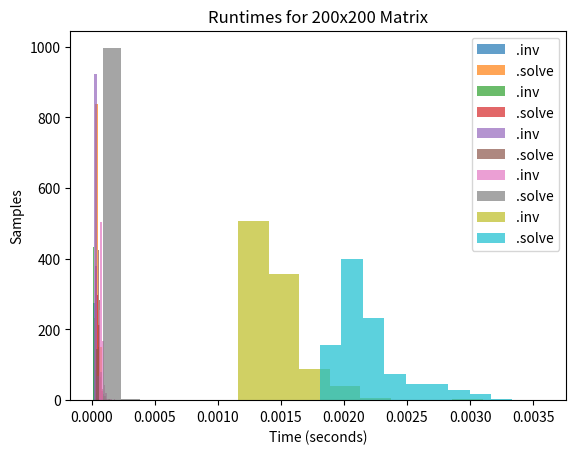

Python code for this plot:
# [redacted]
# COMP 347 - Machine Learning
# HW No. 1

import numpy             as np
import scipy.linalg      as LA
import time
import pandas            as pd
import matplotlib.pyplot as plt


# Problem 1 - Some Linear Algebraic Observations
#------------------------------------------------------------------------------
"""
 1a. -- Randomly initialize a matrix A that has fewer columns than rows
 (e.g. 20x5) and compute the eigenvalues of the matrices A^TA and AA^T.  What
 do you observe about the eigenvalues of the two matrices?  Compute the determinant
 of the smaller matrix and compare this to the product of all the eigenvalues.
 Write a comment explaining your observations.
"""

# 1a.
A = np.random.rand(5, 4)
AT = np.transpose(A)
ATA = np.matmul(AT, A)
AAT = np.matmul(A, AT)
evATA = LA.eig(ATA)[0].real
print("ev of A^TA: ")
print(evATA)
evAAT = LA.eig(AAT)[0].real
print("ev of AA^T: ")
print(evAAT)
print("Dimensions of ATA: ")
print(ATA.shape)
print("Dimensions of AAT: ")
print(AAT.shape)
print("ATA is smaller.")
evProd = np.prod(evATA)
print("product of eigenvalues: ")
print(evProd)
ATAdet = LA.det(ATA)
print("det. of ATA: ")
print(ATAdet)

'''AA^T has one more eigenvalue than A^TA, but the other eigenvalues of each
are equal if you discount the complex numbers in A^TA.
The determinant of A^TA is equal to the product of all its eigenvalues.'''

"""
 1b. -- For the smaller matrix above, find the eigenvalues of the inverse and
 compare these to the eigenvalues of the original matrix.  What is their
 relationship?  Demonstrate their relationship by writing some code below.  
 Write a comment explaining the relationship and how your code deomstrates this.
"""

#1b
ATAinv = LA.inv(ATA)
# print(ATAinv)
evATAinv = LA.eig(ATAinv)[0].real
print("original ev: ")
print(evATA)
print("inverse ev: ")
print(evATAinv)
print("inverse of inverse ev:")
check = []
for ev in evATAinv:
    check.append(float(1/ev.item()))
print(check)

'''My code takes the eigenvalues of the inverted matrix and inverts them.
The result is equal to the eigenvalues of the original matrix.
This displays that the eigenvalues of an inverse matrix are the inverse
of the original matrix's eigenvalues'''

"""
 1c. -- Initialize a random, square, non-symmetric matrix C.  Find the 
 eigenvalues of both C and its transpose.  What do you notice about the 
 eigenvalues for both matrices?  Show that they are the same by showing that
 the sum of their square differences amounts to a floating point error.  
 NOTE: you will likely need to sort both arrays.
"""

#1c
C = 0
while 1:
    temp = np.random.rand(3, 3)
    if not np.array_equal(temp, np.transpose(temp)):
        C = temp
        break

CT = np.transpose(C)
evC = LA.eig(C)[0].real
print("eigenvalues of C:")
print(evC)
evCT = LA.eig(CT)[0].real
print("eigenvalues of CT:")
print(evCT)
np.sort(evC)
np.sort(evCT)

def sumofsd(v, u):
    sum = 0
    for i, value in enumerate(v):
        sum += (v[i] - u[i]) ** 2
    return sum

print(sumofsd(evC, evCT))
'''
The eigenvalues for C and its transpose are equal. The sum of square 
differences must be 0, since they are the same values, yet it is an
astronomically low number, approximate to 0. This clearly displays
that this was a floating point error due to the computer.
'''

"""
 1d. -- Finding the eigenvalues and eigenvectors of a matrix is one example of
 a MATRIX DECOMPOSITION.  There are in fact many ways to decompose a matrix
 into a product of other matrices (the factors usually possessing some
 desirable property).  Explore the following matrix decompositions.  Write a 
 an explanation for what each one is doing and demonstrate the properties
 of the factors by writing code that demonstrates their structure.  Use the 
 internet to find formal and informal articles explaining the various 
 decompositions and cite your sources.  Write your ideas in a comment for 
 each one below:
 """

#1d
# Initialize matrix D:  
D = np.random.rand(3, 3)

# LU Factorization
print("### LU ###")
LU = LA.lu(D)
lower = LU[1]
upper = LU[2]
print("Is U equal to its upper triangle?")
print(np.array_equal(np.triu(upper), upper))
print("Is L equal to its lower triangle?")
print(np.array_equal(np.tril(lower), lower))

''' The LU decomposition decomposes a matrix into two factors, one being a lower 
triangular matrix L (where all entries above the diagonal are 0), and an upper
triangular matrix U (where all entries below the diagonal are 0). U is found through 
Gaussian elimination, where the matrix is put into row echelon form. L is then either
found through algebra or by using the remaining elements as multiplier coefficients.
My code demonstrates that U from the decomposition is equal to its upper triangle, 
and that L is equal to its lower triangle, hence proving that the factors are
upper and lower triangular matrices.
Reference: https://www.geeksforgeeks.org/l-u-decomposition-system-linear-equations/
'''

# QR Factorization
print("### QR ###")
QR = LA.qr(D)
Q = QR[0]
R = QR[1]
QT = np.transpose(Q)
# rounding to decimal place 5 here due to FP errors
QTQ = np.around(np.matmul(QT, Q), 5)
print("Is QTQ equal to its identity matrix?")
print(np.array_equal(QTQ, np.identity(QTQ.shape[0])))
print("Is R equal to its upper triangle?")
print(np.array_equal(R, np.triu(R)))

'''The QR decomposition decomposes a matrix into two factors, one being an orthogonal
matrix Q, and the other being an upper triangular matrix R. Both of these factors can
be computed through the Gram-Schmidt process, which takes a set of linearly independent 
vectors and finds an orthonormal basis for them. My code demonstrates that Q from the
decomposition is an orthogonal matrix by multiplying its transpose with the matrix on
the right to show that it is equal to its identity matrix. My code also displays that
R is equal to its upper triangle.
Reference: https://www.math.ucla.edu/~yanovsky/Teaching/Math151B/handouts/GramSchmidt.pdf'''

# Singular Value Decomposition (SVD)
print("### SVD ###")
SVD = LA.svd(D)
U = SVD[0]
V = np.transpose(SVD[2])
sigma = LA.diagsvd(SVD[1], D.shape[0], D.shape[1])
DDT = np.matmul(D, np.transpose(D))
DTD = np.matmul(np.transpose(D), D)
print("Is U an orthogonal matrix?")
UTU = np.around(np.matmul(np.transpose(U), U), 5)
print(np.array_equal(UTU, np.identity(UTU.shape[0])))
print("Is V an orthogonal matrix?")
VTV = np.around(np.matmul(np.transpose(V), V), 5)
print(np.array_equal(VTV, np.identity(VTV.shape[0])))
print("Printing Σ displays it is a diagonal matrix")
print(sigma)

'''The SVD decomposes a matrix into three factors, U being an orthogonal matrix, V^T being 
the transpose of an orthogonal matrix, and Σ being a diagonal matrix w/ positive real
entries along its diagonal. This is done by computing the singular values, which can be
found through the eigenvalues of the matrix multiplied by its transpose on the right. Then
the orthonormal set of vectors of the matrix's transpose multiplied by the matrix are found.
My code demonstrates that U and V are orthogonal matrices, and that printing Σ displays it 
is a diagonal matrix.
Reference: https://www.cs.princeton.edu/courses/archive/spring12/cos598C/svdchapter.pdf
'''


# Problem 2 - Run Times and Efficiency
#------------------------------------------------------------------------------
"""It turns out that inverting a matrix using LA.solve 
 is actually quite a bit slower than using LA.inv.  How bad is it?  Find out 
 for yourself by creating histograms of the run times.  Compare the two matrix
 inversion methods for matrices of sizes 5, 10, 20, 50, and 200 with 1000 
 samples for each size.  Record the amount of time each trial takes in two 
 separate arrays and plot their histograms (with annotations and title).  You 
 can randomly initialize a matrix using any method you wish, but using np.random.rand
 is especially convenient.

 Note: In plotting your histograms use the 'alpha' parameter to adjust the 
 color transparency so one can easily see the overlapping parts of your graphs.

 Some references: 
 https://scicomp.stackexchange.com/questions/22105/complexity-of-matrix-inversion-in-numpy
 https://docs.scipy.org/doc/scipy/reference/tutorial/linalg.html"""

# So make 5 diff. histograms based on each matrix size
# Every histogram will be made from the 2 arrays containing inv and solve runtimes
# Set bins to auto in .hist()

def runtimes(samplenum, shape):
    invResults = []
    solResults = []
    for i in range(samplenum):
        matrix = np.random.rand(shape, shape)
        b = np.identity(shape)
        invStart = time.time()
        LA.inv(matrix)
        invEnd = time.time()
        solStart = time.time()
        LA.solve(matrix, b)
        solEnd = time.time()
        invResults.append(invEnd - invStart)
        solResults.append(solEnd - solStart)
    return [invResults, solResults]

print("running samples...")
shape5 = runtimes(1000, 5)
inv5 = np.array(shape5[0])
sol5 = np.array(shape5[1])

shape10 = runtimes(1000, 10)
inv10 = np.array(shape10[0])
sol10 = np.array(shape10[1])

shape20 = runtimes(1000, 20)
inv20 = np.array(shape20[0])
sol20 = np.array(shape20[1])

shape50 = runtimes(1000, 50)
inv50 = np.array(shape50[0])
sol50 = np.array(shape50[1])

shape200 = runtimes(1000, 200)
inv200 = np.array(shape200[0])
sol200 = np.array(shape200[1])

# Runtimes for 5x5 matrix
plt.hist(inv5, label=".inv", alpha=0.7)
plt.hist(sol5, label=".solve", alpha=0.7)
plt.title("Runtimes for 5x5 Matrix")
plt.xlabel("Time (seconds)")
plt.ylabel("Samples")
plt.legend()
plt.show()

# Runtimes for 10x10 matrix
plt.hist(inv10, label=".inv", alpha=0.7)
plt.hist(sol10, label=".solve", alpha=0.7)
plt.title("Runtimes for 10x10 Matrix")
plt.xlabel("Time (seconds)")
plt.ylabel("Samples")
plt.legend()
plt.show()

# Runtimes for 20x20 matrix
plt.hist(inv20, label=".inv", alpha=0.7)
plt.hist(sol20, label=".solve", alpha=0.7)
plt.title("Runtimes for 20x20 Matrix")
plt.xlabel("Time (seconds)")
plt.ylabel("Samples")
plt.legend()
plt.show()

# Runtimes for 50x50 matrix
plt.hist(inv50, label=".inv", alpha=0.7)
plt.hist(sol50, label=".solve", alpha=0.7)
plt.title("Runtimes for 50x50 Matrix")
plt.xlabel("Time (seconds)")
plt.ylabel("Samples")
plt.legend()
plt.show()

# Runtimes for 200x200 matrix
plt.hist(inv200, label=".inv", alpha=0.7)
plt.hist(sol200, label=".solve", alpha=0.7)
plt.title("Runtimes for 200x200 Matrix")
plt.xlabel("Time (seconds)")
plt.ylabel("Samples")
plt.legend()
plt.show()
